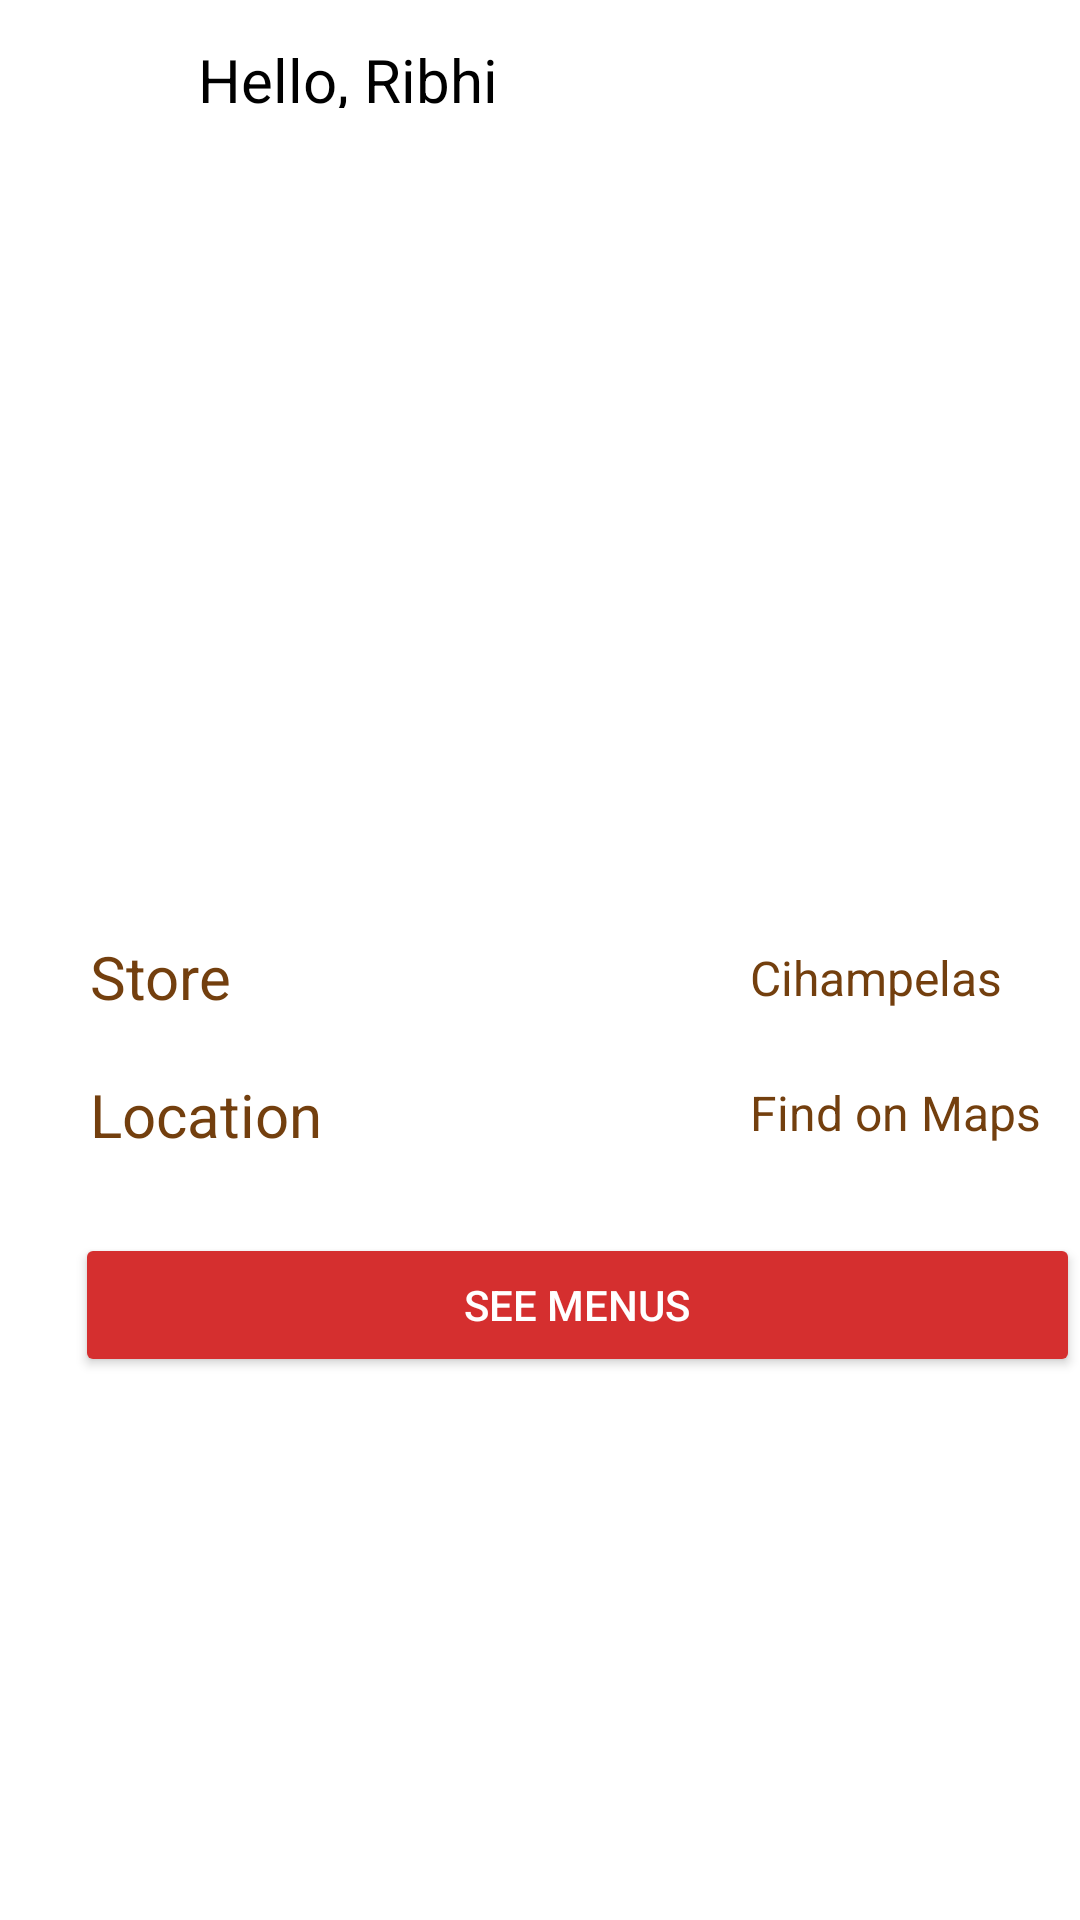

Here is an Android app screen rendered from its layout file. Give the layout XML and the strings, colors and styles it references.
<!-- AndroidManifest.xml: application theme Theme.PizzaRestauran -->
<!-- res/layout/activity_main2.xml -->
<?xml version="1.0" encoding="utf-8"?>
<RelativeLayout
    xmlns:android="http://schemas.android.com/apk/res/android"
    xmlns:app="http://schemas.android.com/apk/res-auto"
    xmlns:tools="http://schemas.android.com/tools"
    android:layout_width="match_parent"
    android:layout_height="match_parent"
    tools:context=".MainActivity2">

    <View
        android:id="@+id/person_male"
        android:layout_width="38dp"
        android:layout_height="38dp"
        android:layout_alignParentLeft="true"
        android:layout_marginLeft="20dp"
        android:layout_alignParentTop="true"
        android:layout_marginTop="7dp"
        android:background="@drawable/icon"
        />

    <TextView
        android:id="@+id/hello_asep"
        android:layout_width="103dp"
        android:layout_height="23dp"
        android:layout_alignParentLeft="true"
        android:layout_marginLeft="66dp"
        android:layout_alignParentTop="true"
        android:layout_marginTop="13dp"
        android:text="@string/hello_asep"
        android:textAppearance="@style/hello_asep"
        android:gravity="top"
        />

    <View
        android:id="@+id/main_1"
        android:layout_width="411dp"
        android:layout_height="250dp"
        android:layout_alignParentLeft="true"
        android:layout_alignParentTop="true"
        android:layout_marginTop="45dp"
        android:background="@drawable/cihampelas"
        />

    <TextView
        android:id="@+id/store"
        android:layout_width="88dp"
        android:layout_height="30dp"
        android:layout_alignParentLeft="true"
        android:layout_marginLeft="30dp"
        android:layout_alignParentTop="true"
        android:layout_marginTop="312dp"
        android:text="@string/store"
        android:textAppearance="@style/store"
        android:gravity="top"
        />

    <TextView
        android:id="@+id/cihampelas"
        android:layout_width="100dp"
        android:layout_height="30dp"
        android:layout_alignParentLeft="true"
        android:layout_alignParentTop="true"
        android:layout_marginLeft="250dp"
        android:layout_marginTop="315dp"
        android:gravity="top"
        android:text="@string/cihampelas"
        android:textAppearance="@style/cihampelas" />

    <TextView
        android:id="@+id/location"
        android:layout_width="88dp"
        android:layout_height="30dp"
        android:layout_alignParentLeft="true"
        android:layout_marginLeft="30dp"
        android:layout_alignParentTop="true"
        android:layout_marginTop="358dp"
        android:text="@string/location"
        android:textAppearance="@style/location"
        android:gravity="top"
        />

    <TextView
        android:id="@+id/find_on_map"
        android:layout_width="109dp"
        android:layout_height="30dp"
        android:layout_alignParentLeft="true"
        android:layout_marginLeft="250dp"
        android:layout_alignParentTop="true"
        android:layout_marginTop="360dp"
        android:text="@string/find_on_map"
        android:textAppearance="@style/find_on_map"
        android:gravity="top"
        />

    <Button
        android:id="@+id/rectangle_5"
        android:layout_width="365dp"
        android:layout_height="48dp"
        android:text="@string/see_menus"
        android:layout_alignParentLeft="true"
        android:layout_alignParentTop="true"
        android:layout_marginLeft="25dp"
        android:layout_marginTop="411dp"
        android:backgroundTint="@color/red"
        android:elevation="4dp"
        android:textColor="@color/white"
        android:theme="@style/submit" />




</RelativeLayout>
<!-- resources referenced by this layout -->
<resources>
  <color name="red">#D52F2F</color>
  <color name="white">#FFFFFFFF</color>
  <string name="cihampelas">Cihampelas</string>
  <string name="find_on_map">Find on Maps</string>
  <string name="hello_asep">Hello, Ribhiansyah</string>
  <string name="location">Location</string>
  <string name="see_menus">See Menus</string>
  <string name="store">Store</string>
  <style name="cihampelas">
          <item name="android:textSize">16sp</item>
          <item name="android:textColor">#733F0E</item>
      </style>
  <style name="find_on_map">
          <item name="android:textSize">16sp</item>
          <item name="android:textColor">#733F0E</item>
      </style>
  <style name="hello_asep">
          <item name="android:textSize">20sp</item>
          <item name="android:textColor">#000000</item>
      </style>
  <style name="location">
          <item name="android:textSize">20sp</item>
          <item name="android:textColor">#733F0E</item>
      </style>
  <style name="store">
          <item name="android:textSize">20sp</item>
          <item name="android:textColor">#733F0E</item>
      </style>
  <style name="submit">
          <item name="android:textSize">20sp</item>
          <item name="android:textColor">#FFFFFF</item>
      </style>
  <style name="Theme.PizzaRestauran" parent="Theme.MaterialComponents.DayNight.DarkActionBar">
          
          <item name="colorPrimary">@color/purple_500</item>
          <item name="colorPrimaryVariant">@color/purple_700</item>
          <item name="colorOnPrimary">@color/white</item>
          
          <item name="colorSecondary">@color/teal_200</item>
          <item name="colorSecondaryVariant">@color/teal_700</item>
          <item name="colorOnSecondary">@color/black</item>
          
          <item name="android:statusBarColor" tools:targetApi="l">?attr/colorPrimaryVariant</item>
          
      </style>
  <color name="purple_500">#FF6200EE</color>
  <color name="purple_700">#FF3700B3</color>
  <color name="teal_200">#FF03DAC5</color>
  <color name="teal_700">#FF018786</color>
  <color name="black">#FF000000</color>
</resources>
